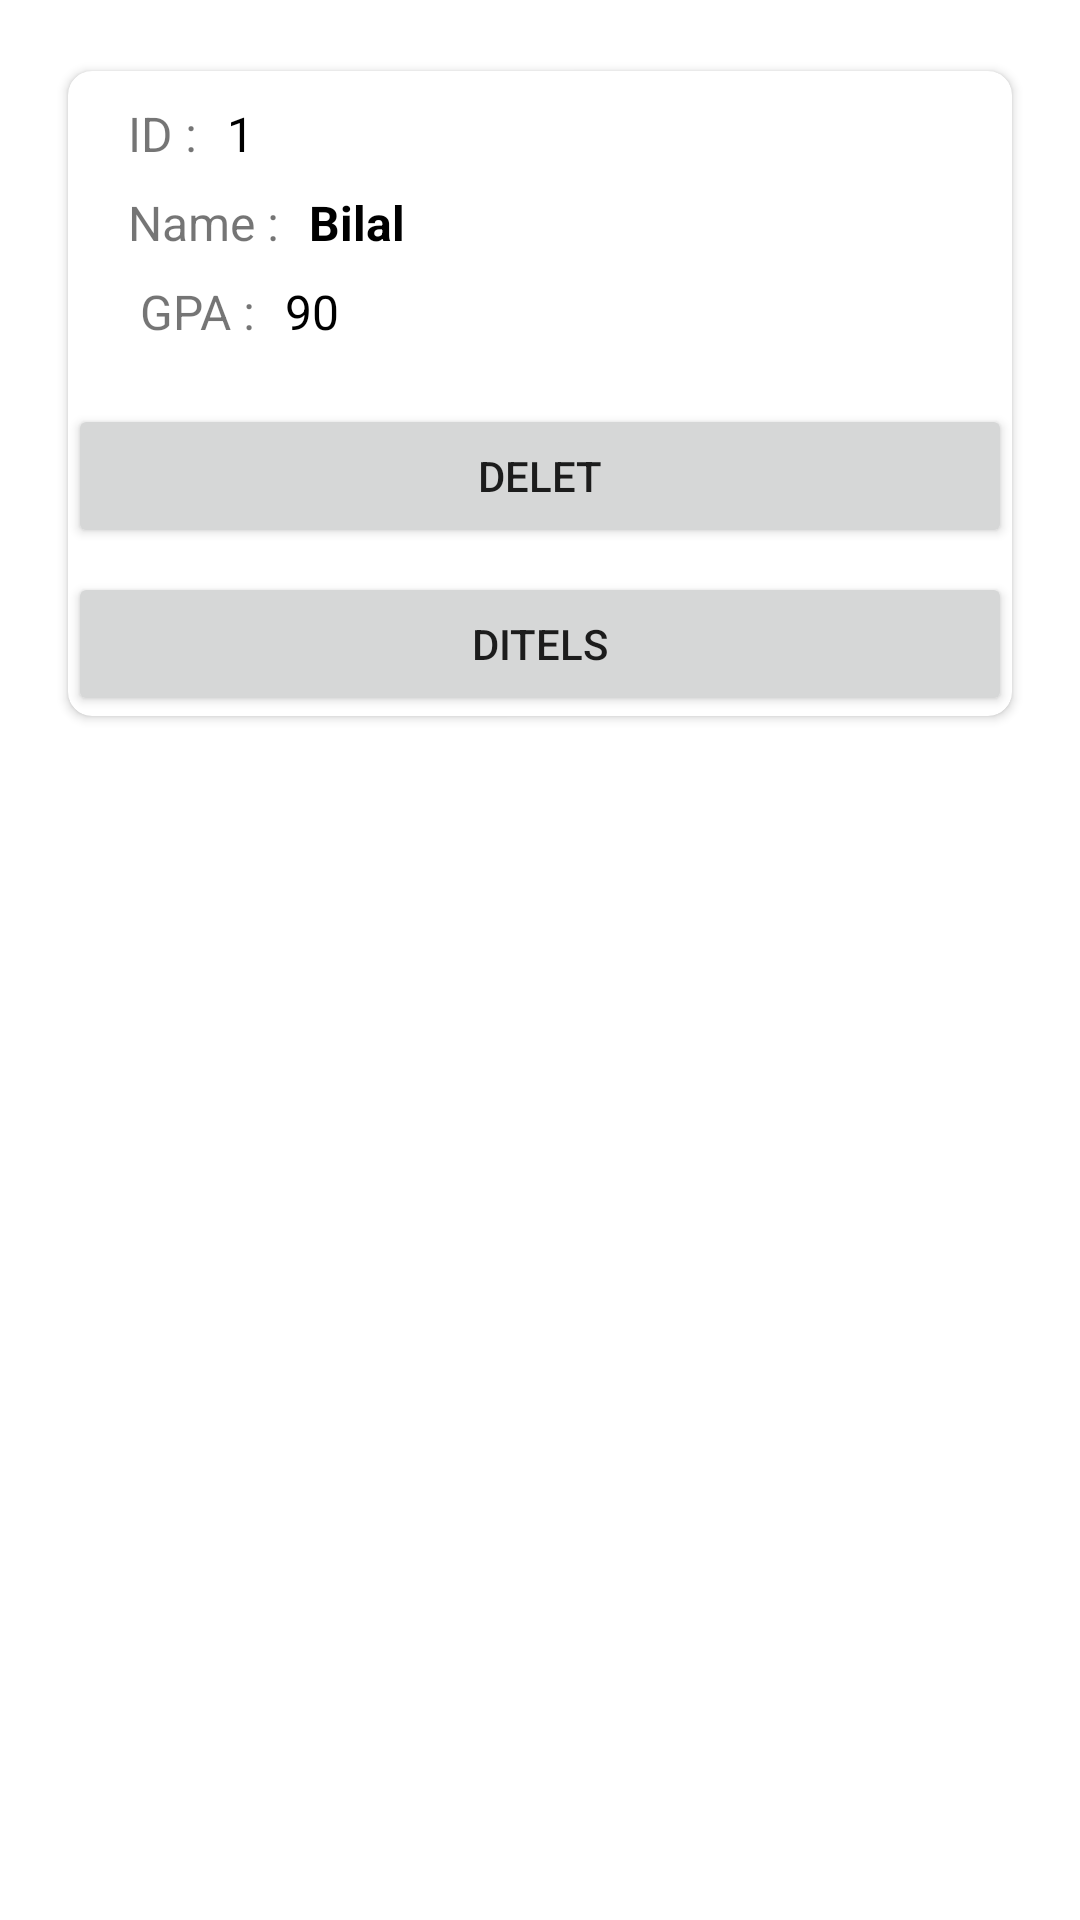

Reconstruct the res/layout file that produces this screen, plus the resources it refers to.
<!-- AndroidManifest.xml: application theme Theme.Nluc25SQLite -->
<!-- res/layout/student_item.xml -->
<?xml version="1.0" encoding="utf-8"?>
<LinearLayout xmlns:android="http://schemas.android.com/apk/res/android"
    xmlns:app="http://schemas.android.com/apk/res-auto"
    xmlns:tools="http://schemas.android.com/tools"
    android:orientation="vertical"
    android:layout_width="match_parent"
    android:layout_height="wrap_content"
    android:padding="10dp"
    >

    <androidx.cardview.widget.CardView
        android:layout_width="match_parent"
        android:layout_height="wrap_content"
        android:layout_margin="8dp"
        app:cardBackgroundColor="#fff"
        app:cardUseCompatPadding="true"
        app:cardCornerRadius="8dp"
        >

        <androidx.constraintlayout.widget.ConstraintLayout
            android:layout_width="match_parent"
            android:layout_height="wrap_content"

            >

            <TextView
                android:id="@+id/textView"
                android:layout_width="wrap_content"
                android:layout_height="wrap_content"
                android:layout_marginStart="20dp"
                android:layout_marginTop="8dp"
                android:text="Name :"
                android:textSize="16sp"
                app:layout_constraintStart_toStartOf="parent"
                app:layout_constraintTop_toBottomOf="@+id/textView2" />

            <TextView
                android:id="@+id/textView2"
                android:layout_width="wrap_content"
                android:layout_height="wrap_content"
                android:layout_marginStart="20dp"
                android:layout_marginTop="10dp"
                android:text="ID :"
                android:textSize="16sp"
                app:layout_constraintStart_toStartOf="parent"
                app:layout_constraintTop_toTopOf="parent" />

            <TextView
                android:id="@+id/textView3"
                android:layout_width="wrap_content"
                android:layout_height="wrap_content"
                android:layout_marginStart="24dp"
                android:layout_marginTop="8dp"
                android:layout_marginBottom="10dp"
                android:text="GPA :"
                android:textSize="16sp"
                app:layout_constraintBottom_toBottomOf="parent"
                app:layout_constraintStart_toStartOf="parent"
                app:layout_constraintTop_toBottomOf="@+id/textView"
                app:layout_constraintVertical_bias="0.0" />

            <TextView
                android:id="@+id/txtName"
                android:layout_width="wrap_content"
                android:layout_height="wrap_content"
                android:layout_marginStart="10dp"
                android:layout_marginTop="8dp"
                android:text="Bilal"
                android:textColor="#000000"
                android:textSize="16sp"
                android:textStyle="bold"
                app:layout_constraintStart_toEndOf="@+id/textView"
                app:layout_constraintTop_toBottomOf="@+id/txtId" />

            <TextView
                android:id="@+id/txtId"
                android:layout_width="wrap_content"
                android:layout_height="wrap_content"
                android:layout_marginStart="10dp"
                android:text="1"
                android:textColor="#000000"
                android:textSize="16sp"
                app:layout_constraintBaseline_toBaselineOf="@+id/textView2"
                app:layout_constraintStart_toEndOf="@+id/textView2" />

            <TextView
                android:id="@+id/txtAvg"
                android:layout_width="wrap_content"
                android:layout_height="wrap_content"
                android:layout_marginStart="10dp"
                android:text="90"
                android:textColor="#000000"
                android:textSize="16sp"
                app:layout_constraintBaseline_toBaselineOf="@+id/textView3"
                app:layout_constraintStart_toEndOf="@+id/textView3" />

            <Button
                android:id="@+id/btnDelet"
                android:layout_width="match_parent"
                android:layout_height="wrap_content"
                android:layout_marginTop="20dp"
                android:text="Delet"
                app:layout_constraintStart_toStartOf="parent"
                app:layout_constraintTop_toBottomOf="@+id/textView3" />

            <Button
                android:id="@+id/btnDitels"
                android:layout_width="match_parent"
                android:layout_height="wrap_content"
                android:layout_marginTop="8dp"
                android:text="Ditels"
                app:layout_constraintStart_toStartOf="parent"
                app:layout_constraintTop_toBottomOf="@+id/btnDelet" />
        </androidx.constraintlayout.widget.ConstraintLayout>
    </androidx.cardview.widget.CardView>
</LinearLayout>
<!-- resources referenced by this layout -->
<resources>
  <style name="Theme.Nluc25SQLite" parent="Theme.MaterialComponents.DayNight.DarkActionBar">
          
          <item name="colorPrimary">@color/purple_500</item>
          <item name="colorPrimaryVariant">@color/purple_700</item>
          <item name="colorOnPrimary">@color/white</item>
          
          <item name="colorSecondary">@color/teal_200</item>
          <item name="colorSecondaryVariant">@color/teal_700</item>
          <item name="colorOnSecondary">@color/black</item>
          
          <item name="android:statusBarColor" tools:targetApi="l">?attr/colorPrimaryVariant</item>
          
      </style>
  <!-- not gathered from this repository: default colours our renderer supplied (Android Studio template values) -->
  <color name="purple_500">#FF6200EE</color>
  <color name="purple_700">#FF3700B3</color>
  <color name="teal_200">#FF03DAC5</color>
  <color name="teal_700">#FF018786</color>
  <color name="black">#FF000000</color>
  <color name="white">#FFFFFFFF</color>
</resources>
